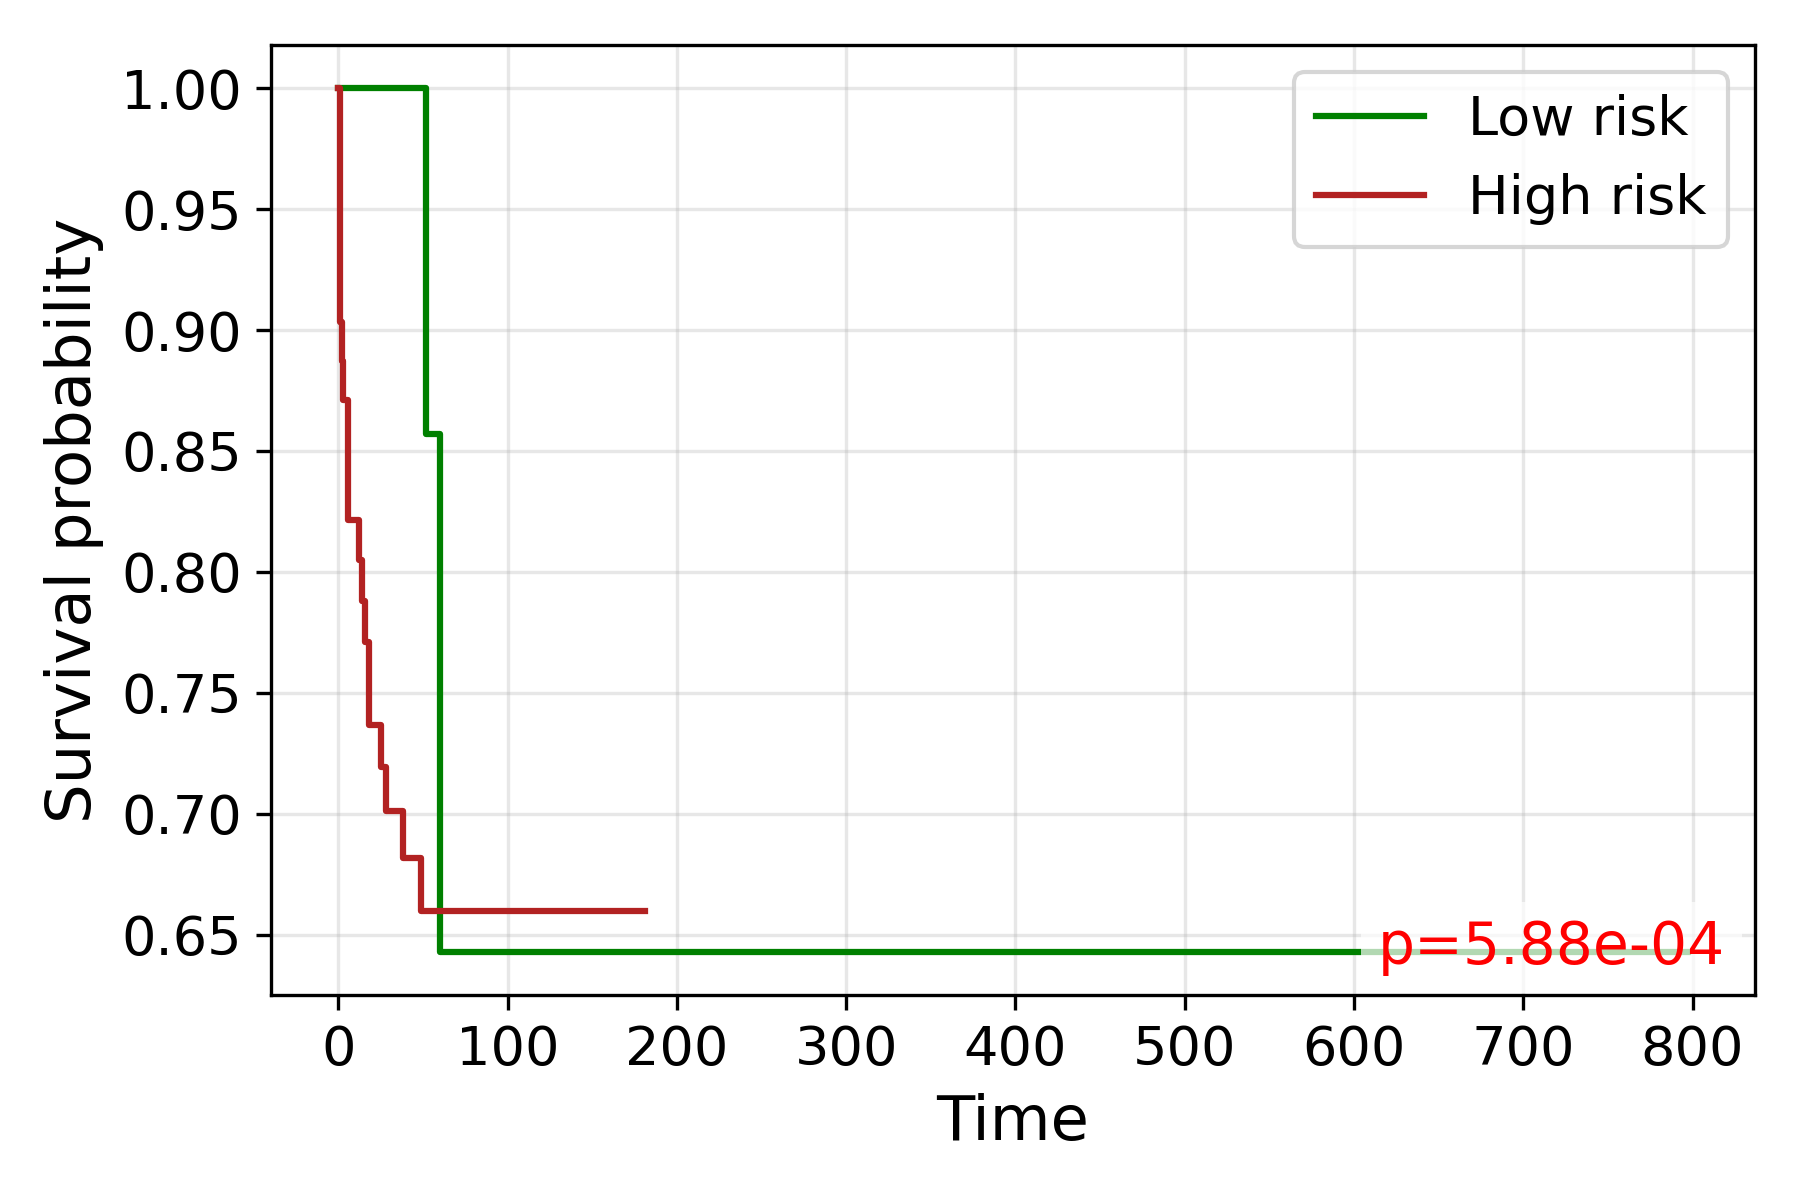

Values plotted in this chart, from the file beside it:
time, S_low, S_high
0.0, 1.0, 1.0
1.0, , 0.9032
2.0, , 0.8871
3.0, 1.0, 0.871
4.0, 1.0, 0.871
5.0, 1.0, 
6.0, , 0.8217
7.0, 1.0, 
8.0, 1.0, 0.8217
10.0, 1.0, 
11.0, 1.0, 
12.0, 1.0, 0.8049
14.0, 1.0, 0.7881
15.0, 1.0, 
16.0, 1.0, 0.771
17.0, 1.0, 
18.0, 1.0, 0.7367
19.0, 1.0, 
20.0, 1.0, 
21.0, 1.0, 
22.0, 1.0, 
23.0, 1.0, 
24.0, 1.0, 
25.0, 1.0, 0.7192
26.0, 1.0, 
27.0, , 0.7192
28.0, 1.0, 0.7012
29.0, 1.0, 
32.0, 1.0, 
33.0, , 0.7012
34.0, 1.0, 
35.0, 1.0, 0.7012
38.0, 1.0, 0.6817
40.0, 1.0, 0.6817
43.0, 1.0, 0.6817
44.0, 1.0, 
45.0, 1.0, 
46.0, , 0.6817
47.0, , 0.6817
48.0, 1.0, 
49.0, 1.0, 0.6597
52.0, 0.8571, 0.6597
53.0, , 0.6597
54.0, , 0.6597
55.0, 0.8571, 0.6597
57.0, , 0.6597
58.0, 0.8571, 0.6597
59.0, , 0.6597
60.0, 0.6429, 
61.0, , 0.6597
64.0, , 0.6597
66.0, , 0.6597
69.0, , 0.6597
71.0, , 0.6597
74.0, , 0.6597
75.0, , 0.6597
77.0, , 0.6597
78.0, , 0.6597
79.0, , 0.6597
82.0, , 0.6597
... 11 more rows
